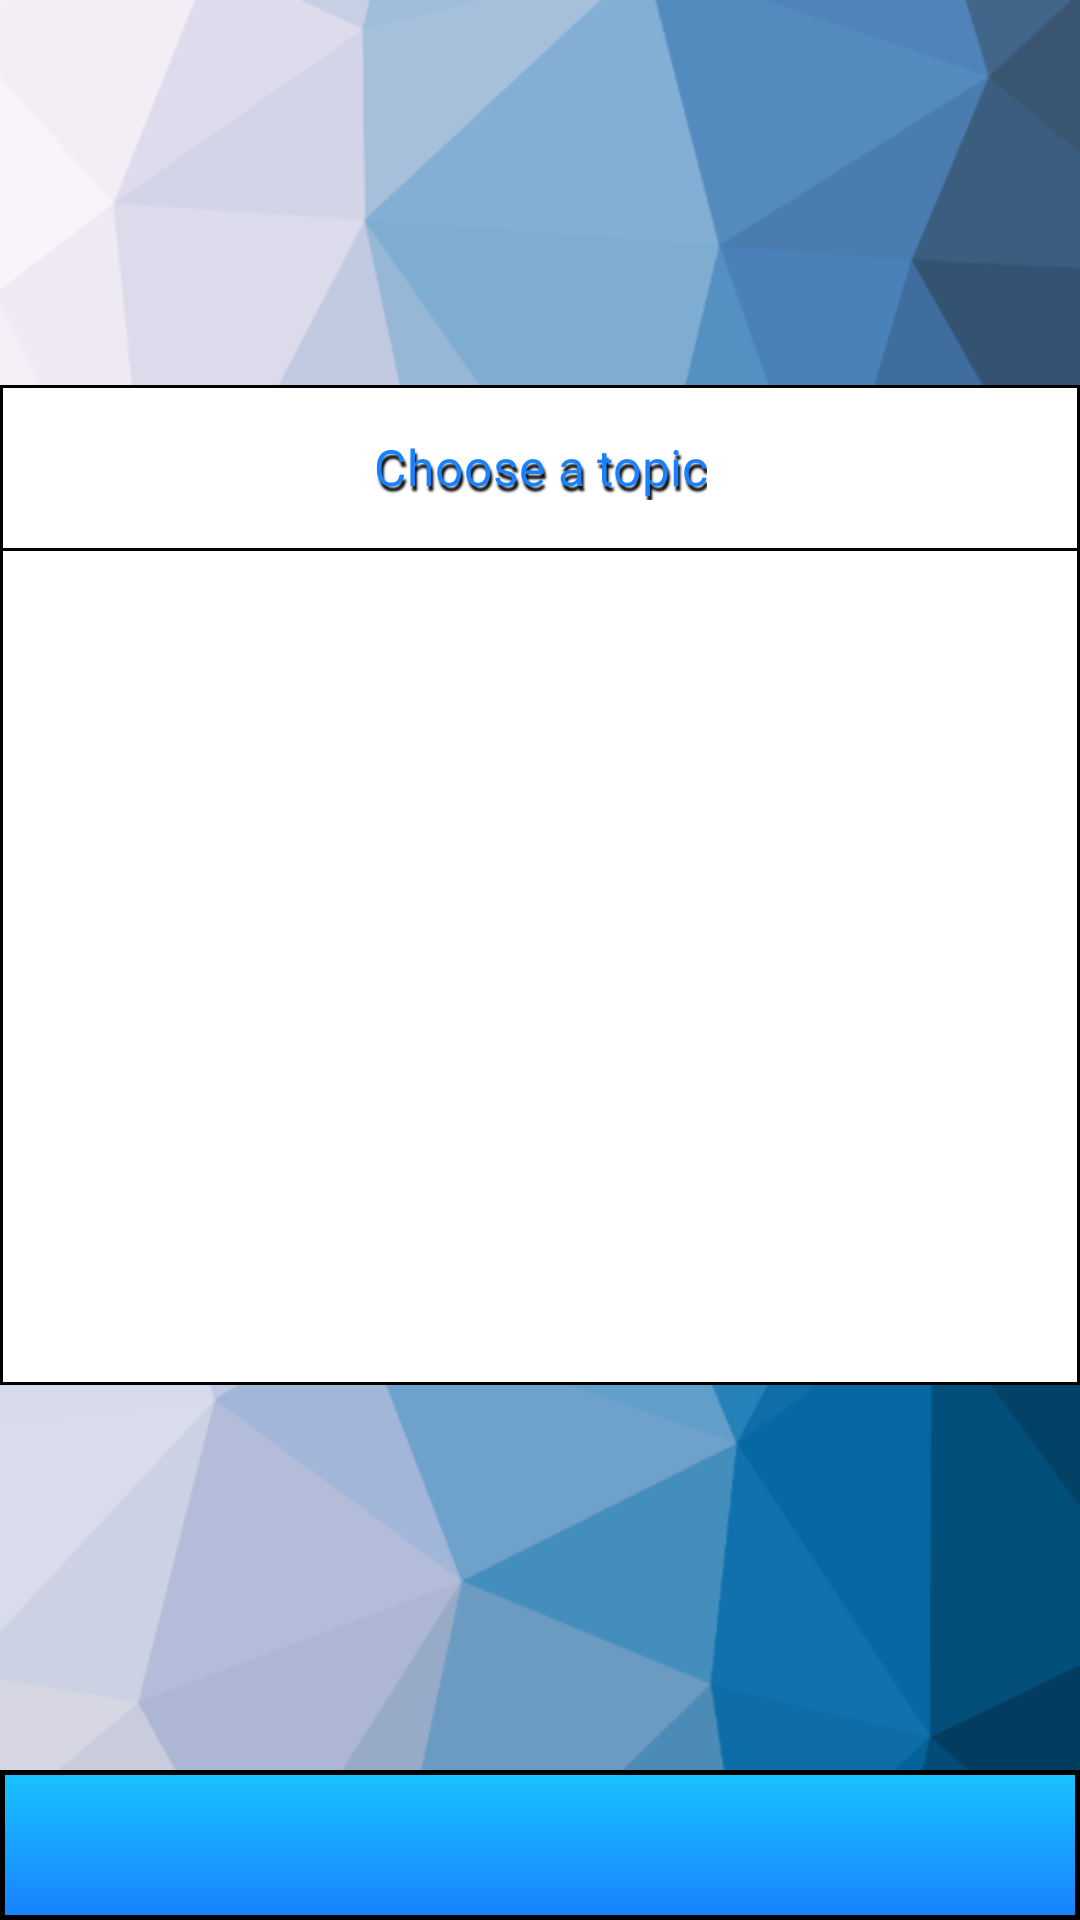

Android layout source for this screen:
<!-- AndroidManifest.xml: application theme Theme.QuizCode -->
<!-- res/layout/activity_topic_main.xml -->
<?xml version="1.0" encoding="utf-8"?>
<androidx.constraintlayout.widget.ConstraintLayout xmlns:android="http://schemas.android.com/apk/res/android"
    xmlns:app="http://schemas.android.com/apk/res-auto"
    xmlns:tools="http://schemas.android.com/tools"
    android:id="@+id/parent"
    android:layout_width="match_parent"
    android:layout_height="match_parent"
    android:background="@drawable/background"
    tools:context=".MainActivity">

    <androidx.constraintlayout.widget.ConstraintLayout
        android:id="@+id/body"
        android:layout_width="0dp"
        android:layout_height="0dp"
        app:layout_constraintBottom_toTopOf="@+id/footer"
        app:layout_constraintEnd_toEndOf="parent"
        app:layout_constraintStart_toStartOf="parent"
        app:layout_constraintTop_toTopOf="parent">

        <androidx.constraintlayout.widget.ConstraintLayout
            android:id="@+id/constraintLayout"
            android:layout_width="match_parent"
            android:layout_height="1000px"
            android:background="@drawable/black_border"
            app:layout_constraintBottom_toBottomOf="parent"
            app:layout_constraintTop_toTopOf="parent">

        </androidx.constraintlayout.widget.ConstraintLayout>

        <TextView
            android:id="@+id/topic_main_title"
            style="@style/TextAppearance.AppCompat.Widget.ActionBar.Title"
            android:layout_width="wrap_content"
            android:layout_height="wrap_content"
            android:layout_marginTop="16dp"
            android:fontFamily="@font/carter_one"
            android:gravity="center"
            android:shadowColor="#000"
            android:shadowDx="2"
            android:shadowDy="5"
            android:shadowRadius="1.5"
            android:text="@string/choose_topic"
            android:textColor="@color/darkblue"
            android:textSize="50px"
            app:layout_constraintEnd_toEndOf="parent"
            app:layout_constraintStart_toStartOf="parent"
            app:layout_constraintTop_toTopOf="@+id/constraintLayout" />

        <ScrollView
            android:id="@+id/topic_main_scrollview"
            android:layout_width="match_parent"
            android:layout_height="0dp"
            android:layout_marginStart="1dp"
            android:layout_marginTop="8dp"
            android:layout_marginEnd="1dp"
            android:layout_marginBottom="1dp"
            android:scrollbars="none"
            app:layout_constraintBottom_toBottomOf="@+id/constraintLayout"
            app:layout_constraintEnd_toEndOf="parent"
            app:layout_constraintStart_toStartOf="parent"
            app:layout_constraintTop_toBottomOf="@+id/view">

            <LinearLayout
                android:id="@+id/topic_main_layout"
                android:layout_width="match_parent"
                android:layout_height="match_parent"
                android:gravity="top"
                android:orientation="vertical" />
        </ScrollView>

        <View
            android:id="@+id/view"
            android:layout_width="wrap_content"
            android:layout_height="1dp"
            android:layout_marginTop="16dp"
            android:background="@color/black"
            app:layout_constraintTop_toBottomOf="@+id/topic_main_title"
            tools:layout_editor_absoluteX="0dp" />

    </androidx.constraintlayout.widget.ConstraintLayout>

    <androidx.constraintlayout.widget.ConstraintLayout
        android:id="@+id/footer"
        android:layout_width="match_parent"
        android:layout_height="150px"
        android:background="@drawable/topbar"
        app:layout_constraintBottom_toBottomOf="parent"
        app:layout_constraintStart_toStartOf="parent">

    </androidx.constraintlayout.widget.ConstraintLayout>
</androidx.constraintlayout.widget.ConstraintLayout>
<!-- resources referenced by this layout -->
<resources>
  <color name="black">#FF000000</color>
  <color name="darkblue">#1881FF</color>
  <!-- drawable background: png bitmap (drawable, 62960 bytes) -->
  <!-- drawable black_border (drawable) -->
  <?xml version="1.0" encoding="UTF-8"?>
  <shape xmlns:android="http://schemas.android.com/apk/res/android">
      <solid android:color="#FFFFFF"/>
      <stroke android:width="1dp" android:color="#000000" />
      <padding android:left="0dp" android:top="0dp" android:right="0dp" android:bottom="0dp" />
  </shape>
  <!-- drawable topbar (drawable) -->
  <?xml version="1.0" encoding="utf-8"?>
  <shape xmlns:android="http://schemas.android.com/apk/res/android"
      android:shape="rectangle">
      <gradient android:startColor="@color/lightblue"
          android:endColor="@color/darkblue"
          android:angle="270" />
      <stroke android:width="5px" android:color="#000000" />
  </shape>
  <string name="choose_topic">Choose a topic</string>
  <style name="Theme.QuizCode" parent="Theme.MaterialComponents.DayNight.DarkActionBar">
          <item name="android:forceDarkAllowed" tools:targetApi="q"> false </item>
  
          
          <item name="colorPrimary">@color/purple_500</item>
          <item name="colorPrimaryVariant">@color/purple_700</item>
          <item name="colorOnPrimary">@color/white</item>
          
          <item name="colorSecondary">@color/teal_200</item>
          <item name="colorSecondaryVariant">@color/teal_700</item>
          <item name="colorOnSecondary">@color/black</item>
          
          <item name="android:statusBarColor" tools:targetApi="l">?attr/colorPrimaryVariant</item>
          
      </style>
  <color name="lightblue">#18C3FF</color>
  <color name="purple_500">#FF6200EE</color>
  <color name="purple_700">#FF3700B3</color>
  <color name="white">#FFFFFFFF</color>
  <color name="teal_200">#FF03DAC5</color>
  <color name="teal_700">#FF018786</color>
</resources>
